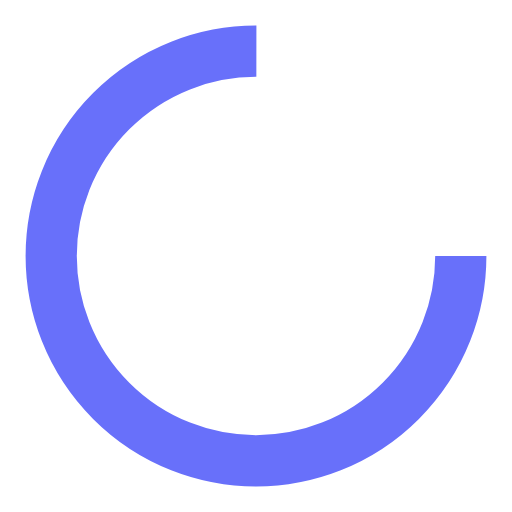
t = 0.00 s
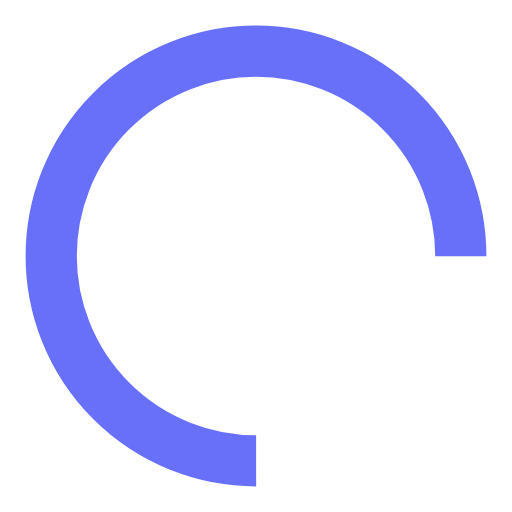
t = 0.71 s
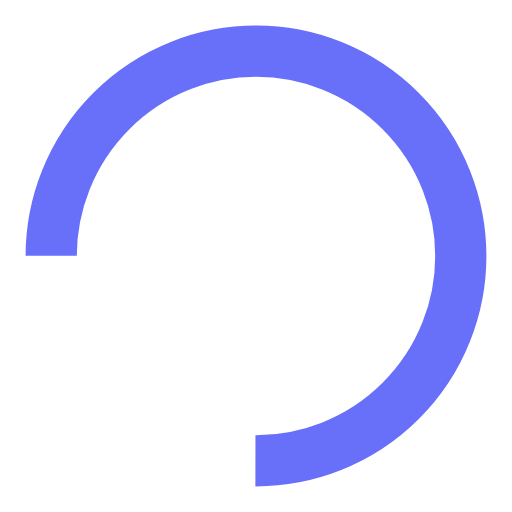
t = 1.43 s
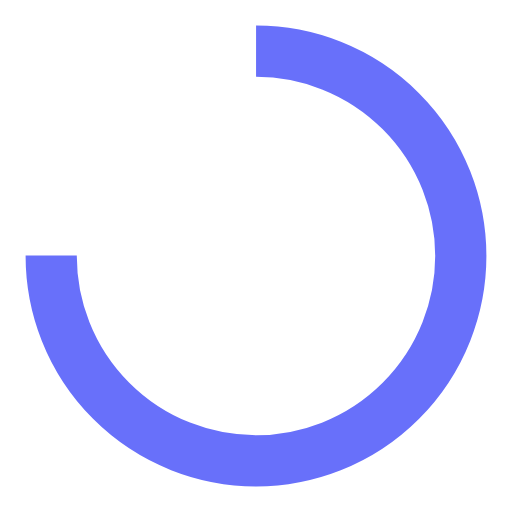
t = 2.14 s

The animated SVG that drew these frames (rendered in a browser with its animation timeline set to each time). Animation: 1 SMIL element (animateTransform=1); one cycle of 2.86 s, repeats indefinitely.

<svg xmlns="http://www.w3.org/2000/svg" viewBox="0 0 100 100" preserveAspectRatio="xMidYMid" width="200" height="200" style="shape-rendering: auto; display: block; background: transparent;" xmlns:xlink="http://www.w3.org/1999/xlink"><g><circle stroke-dasharray="188.49555921538757 64.83185307179586" r="40" stroke-width="10" stroke="#6870fa" fill="none" cy="50" cx="50">
  <animateTransform keyTimes="0;1" values="0 50 50;360 50 50" dur="2.8571428571428568s" repeatCount="indefinite" type="rotate" attributeName="transform"></animateTransform>
</circle><g></g></g><!-- [ldio] generated by https://loading.io --></svg>